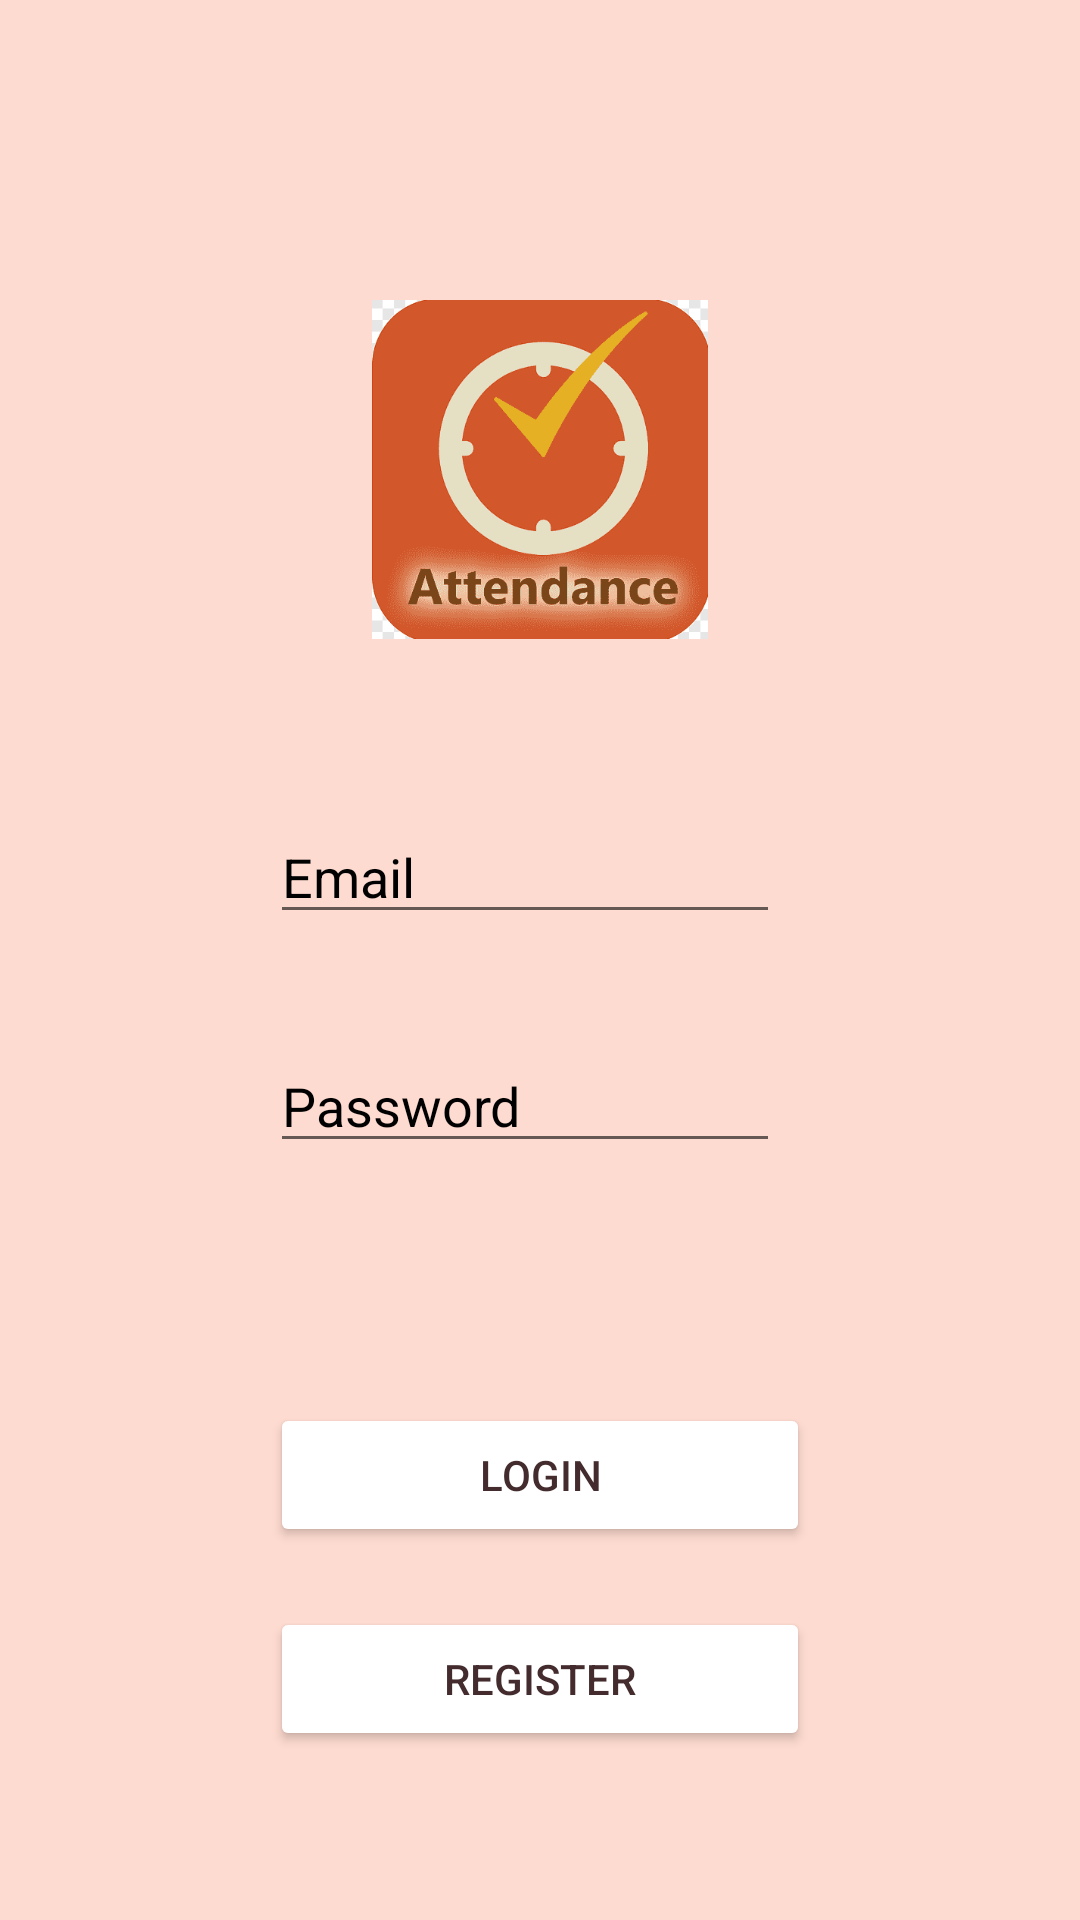

This screen was rendered from an Android layout file. Write that file and the resources it references.
<!-- AndroidManifest.xml: application theme Theme.CovidTracking -->
<!-- res/layout/activity_login.xml -->
<?xml version="1.0" encoding="utf-8"?>
<RelativeLayout xmlns:android="http://schemas.android.com/apk/res/android"
    xmlns:app="http://schemas.android.com/apk/res-auto"
    xmlns:tools="http://schemas.android.com/tools"
    android:layout_width="match_parent"
    android:layout_height="match_parent"
    tools:context=".LoginPage">

    <ImageView
        android:gravity="center_vertical"
        android:layout_width="match_parent"
        android:layout_height="match_parent"
        android:adjustViewBounds="true"
        android:background="@color/Skin"
        android:scaleType="fitXY"/>

    <ImageView
        android:layout_width="112dp"
        android:layout_height="113dp"
        android:layout_centerHorizontal="true"
        android:layout_marginStart="140dp"
        android:layout_marginLeft="140dp"
        android:layout_marginTop="100dp"
        android:background="@drawable/attendance" />

    <EditText
        android:id="@+id/login_email"
        android:layout_width="match_parent"
        android:layout_height="wrap_content"
        android:hint="Email"
        android:textColorHint="@color/black"
        android:layout_marginTop="270dp"
        android:layout_marginStart="90dp"
        android:layout_marginEnd="100dp"
        android:layout_marginBottom="20dp"
        android:inputType="textPersonName"
        android:layout_marginLeft="90dp"
        android:layout_marginRight="100dp" />

    <EditText
        android:id="@+id/login_password"
        android:layout_width="match_parent"
        android:layout_height="wrap_content"
        android:layout_marginStart="90dp"
        android:layout_marginTop="15dp"
        android:layout_marginEnd="100dp"
        android:hint="Password"
        android:textColorHint="@color/black"
        android:inputType="textPassword"
        android:layout_below="@+id/login_email"
        android:layout_marginLeft="90dp"
        android:layout_marginRight="100dp" />

    <Button
        android:id="@+id/btnsignin1"
        android:layout_width="match_parent"
        android:layout_height="wrap_content"
        android:hint="LOGIN"
        android:layout_marginTop="80dp"
        android:layout_marginStart="90dp"
        android:layout_marginEnd="90dp"
        android:textColorHint="@color/Browning"
        android:backgroundTint="@android:color/white"
        android:layout_below="@+id/login_password"/>

    <Button
        android:id="@+id/btnsignup1"
        android:layout_width="match_parent"
        android:layout_height="wrap_content"
        android:hint="REGISTER"
        android:layout_marginTop="20dp"
        android:layout_marginStart="90dp"
        android:layout_marginEnd="90dp"
        android:textColorHint="@color/Browning"
        android:backgroundTint="@android:color/white"
        android:layout_below="@+id/btnsignin1"/>


    <ImageButton
        android:id="@+id/togglePassword"
        android:layout_width="32dp"
        android:layout_height="32dp"
        android:layout_below="@+id/login_email"
        android:layout_marginStart="300dp"
        android:layout_marginTop="20dp"
        android:layout_marginEnd="60dp"
        android:background="@drawable/hide_password"
        android:clickable="true"
        android:layout_marginLeft="300dp"
        android:layout_marginRight="60dp" />


</RelativeLayout>
<!-- resources referenced by this layout -->
<resources>
  <color name="Browning">#442C2E</color>
  <color name="Skin">#FEDBD0</color>
  <color name="black">#FF000000</color>
  <!-- drawable attendance: png bitmap (drawable, 25219 bytes) -->
  <style name="Theme.CovidTracking" parent="Theme.AppCompat.Light.NoActionBar">
          
          <item name="colorPrimary">@color/black</item>
          <item name="colorPrimaryVariant">@color/black</item>
          <item name="colorOnPrimary">@color/white</item>
          
          <item name="colorSecondary">@color/teal_200</item>
          <item name="colorSecondaryVariant">@color/teal_700</item>
          <item name="colorOnSecondary">@color/black</item>
          
          <item name="android:statusBarColor" tools:targetApi="l">?attr/colorPrimaryVariant</item>
          
      </style>
  <color name="white">#FFFFFFFF</color>
  <color name="teal_200">#FF03DAC5</color>
  <color name="teal_700">#FF018786</color>
</resources>
